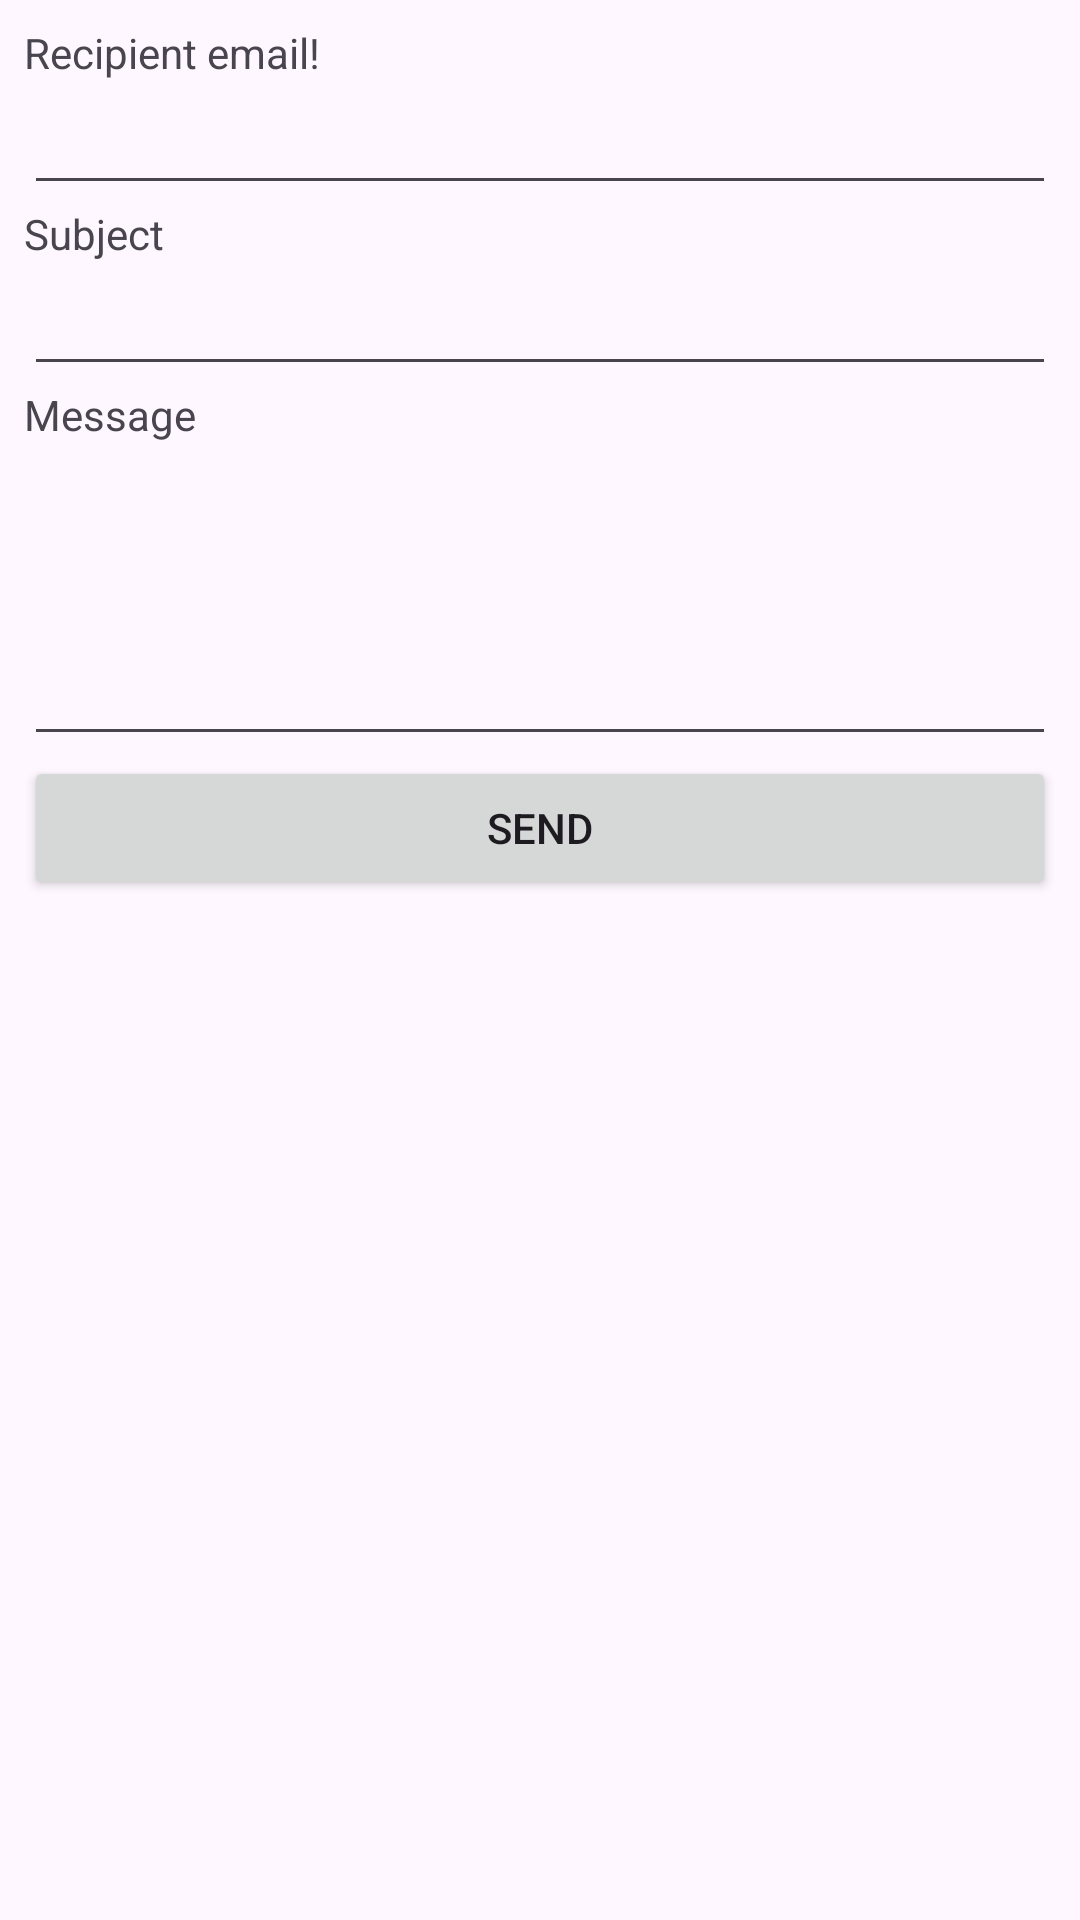

The Android layout XML behind this screen, and the referenced resources:
<!-- AndroidManifest.xml: application theme Theme.MyApplication -->
<!-- res/layout/activity_send_email.xml -->
<?xml version="1.0" encoding="utf-8"?>
<LinearLayout xmlns:android="http://schemas.android.com/apk/res/android"
    xmlns:tools="http://schemas.android.com/tools"
    android:layout_width="match_parent"
    android:layout_height="match_parent"
    android:orientation="vertical"
    android:padding="8dp"
    tools:context=".MainActivity">
    <TextView
        android:layout_width="wrap_content"
        android:layout_height="wrap_content"
        android:text="Recipient email!" />
    <EditText
        android:id="@+id/editTextMail"
        android:layout_width="match_parent"
        android:layout_height="wrap_content" />
    <TextView
        android:layout_width="wrap_content"
        android:layout_height="wrap_content"
        android:text="Subject" />
    <EditText
        android:id="@+id/editTextSubject"
        android:layout_width="match_parent"
        android:layout_height="wrap_content" />
    <TextView
        android:layout_width="wrap_content"
        android:layout_height="wrap_content"
        android:text="Message" />
    <EditText
        android:id="@+id/editTextMessage"
        android:layout_width="match_parent"
        android:layout_height="wrap_content"
        android:lines="4" />
    <Button
        android:id="@+id/buttonSend"
        android:layout_width="match_parent"
        android:layout_height="wrap_content"
        android:text="Send" />
</LinearLayout>
<!-- resources referenced by this layout -->
<resources>
  <style name="Theme.MyApplication" parent="Base.Theme.MyApplication">
          <item name="android:text">""</item>
          <item name="fontFamily" />
      </style>
  <style name="Base.Theme.MyApplication" parent="Theme.Material3.DayNight.NoActionBar">
          
          
      </style>
</resources>
